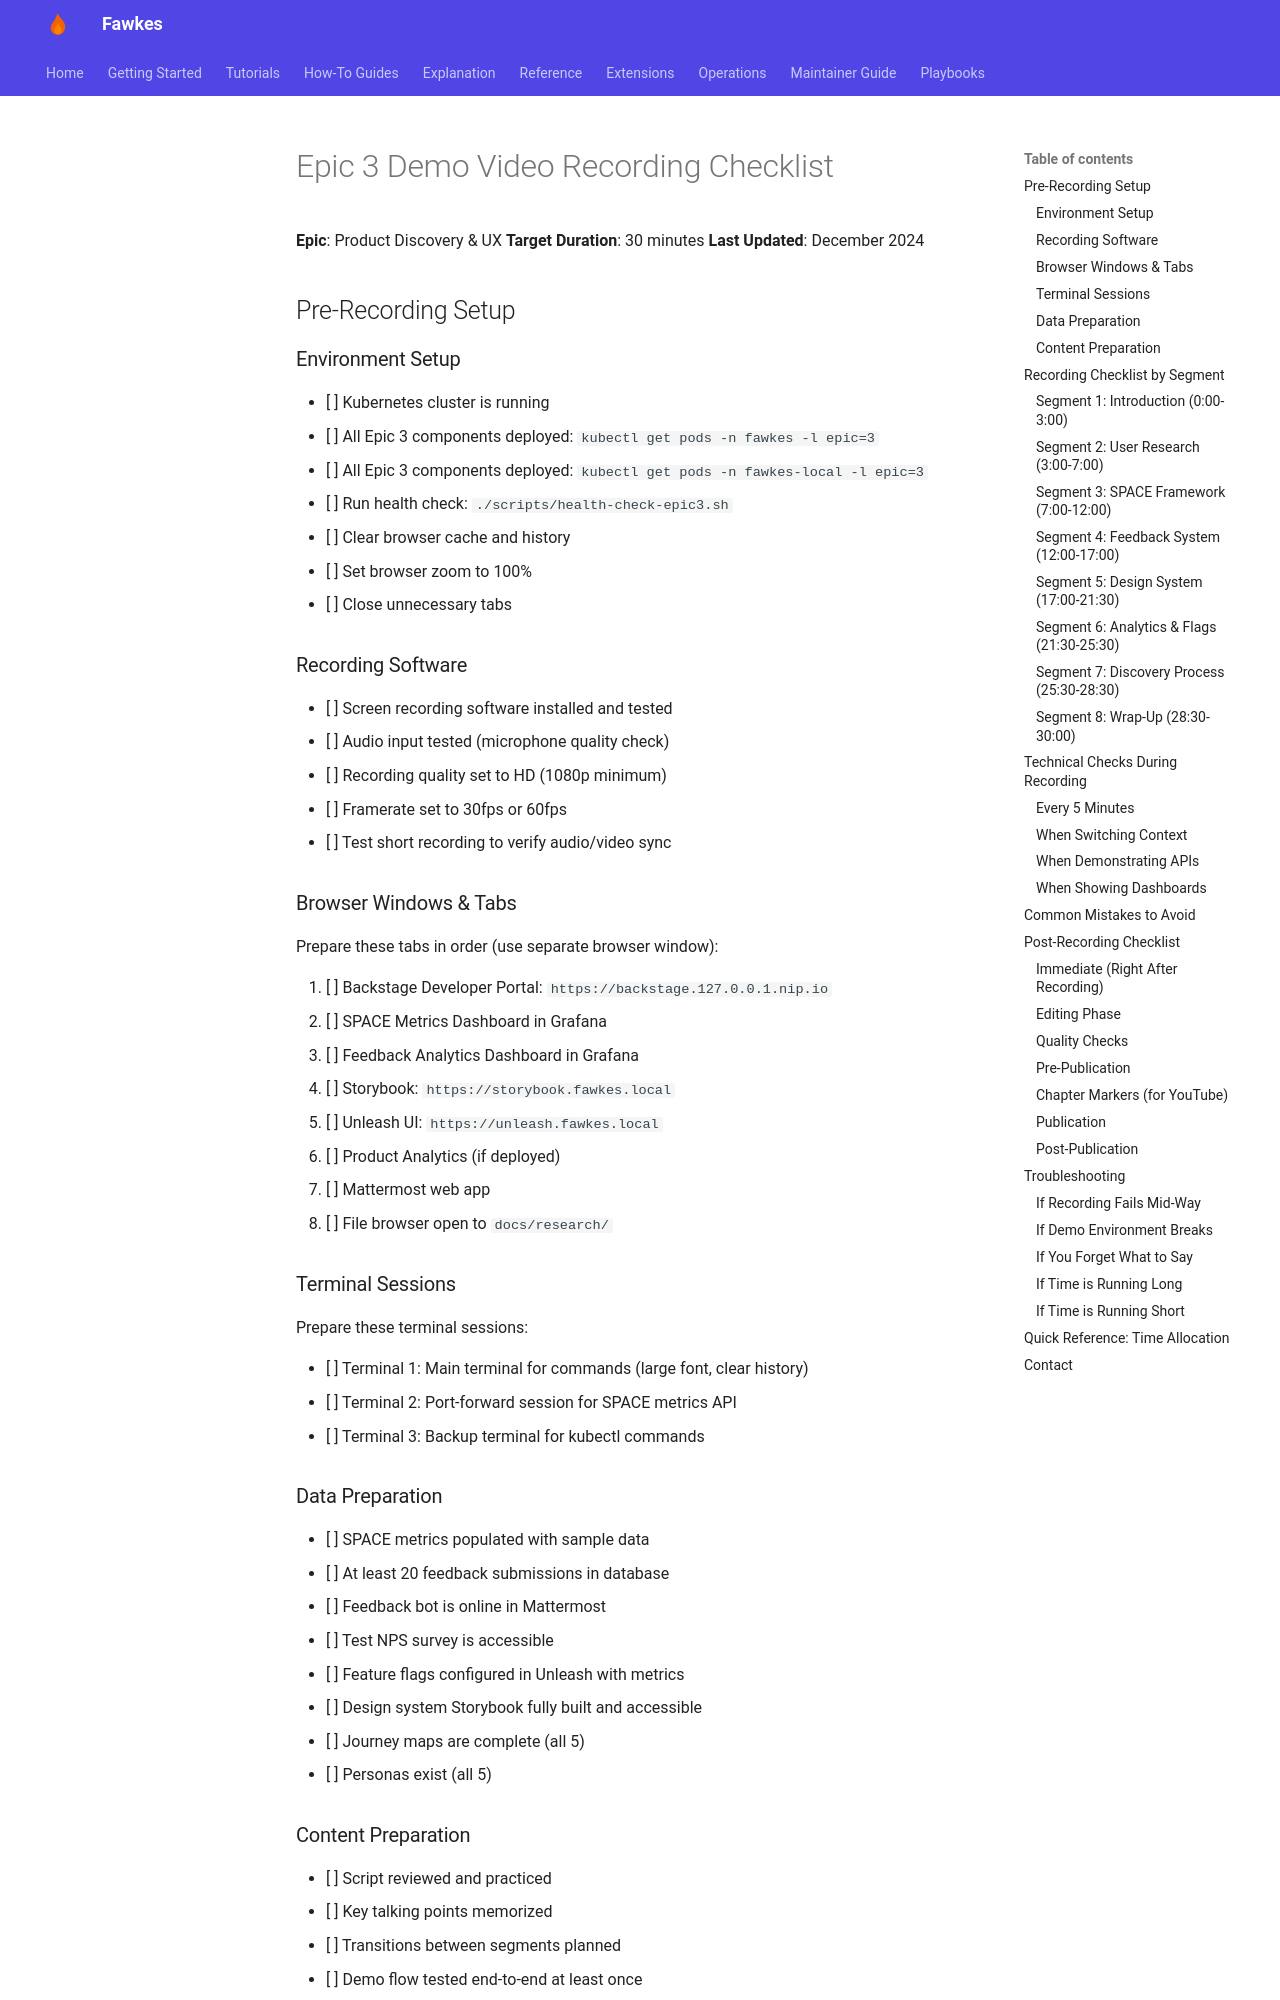

repository: paruff/fawkes · page: tutorials/epic-3-demo-video-checklist/index.html · generator: mkdocs

---
title: Epic 3 Demo Video Recording Checklist
description: Quick reference checklist for recording the Epic 3 platform demo
---

# Epic 3 Demo Video Recording Checklist

**Epic**: Product Discovery & UX
**Target Duration**: 30 minutes
**Last Updated**: December 2024

## Pre-Recording Setup

### Environment Setup

- [ ] Kubernetes cluster is running
- [ ] All Epic 3 components deployed: `kubectl get pods -n fawkes -l epic=3`
- [ ] All Epic 3 components deployed: `kubectl get pods -n fawkes-local -l epic=3`
- [ ] Run health check: `./scripts/health-check-epic3.sh`
- [ ] Clear browser cache and history
- [ ] Set browser zoom to 100%
- [ ] Close unnecessary tabs

### Recording Software

- [ ] Screen recording software installed and tested
- [ ] Audio input tested (microphone quality check)
- [ ] Recording quality set to HD (1080p minimum)
- [ ] Framerate set to 30fps or 60fps
- [ ] Test short recording to verify audio/video sync

### Browser Windows & Tabs

Prepare these tabs in order (use separate browser window):

1. [ ] Backstage Developer Portal: `https://backstage.127.0.0.1.nip.io`
2. [ ] SPACE Metrics Dashboard in Grafana
3. [ ] Feedback Analytics Dashboard in Grafana
4. [ ] Storybook: `https://storybook.fawkes.local`
5. [ ] Unleash UI: `https://unleash.fawkes.local`
6. [ ] Product Analytics (if deployed)
7. [ ] Mattermost web app
8. [ ] File browser open to `docs/research/`

### Terminal Sessions

Prepare these terminal sessions:

- [ ] Terminal 1: Main terminal for commands (large font, clear history)
- [ ] Terminal 2: Port-forward session for SPACE metrics API
- [ ] Terminal 3: Backup terminal for kubectl commands

### Data Preparation

- [ ] SPACE metrics populated with sample data
- [ ] At least 20 feedback submissions in database
- [ ] Feedback bot is online in Mattermost
- [ ] Test NPS survey is accessible
- [ ] Feature flags configured in Unleash with metrics
- [ ] Design system Storybook fully built and accessible
- [ ] Journey maps are complete (all 5)
- [ ] Personas exist (all 5)
